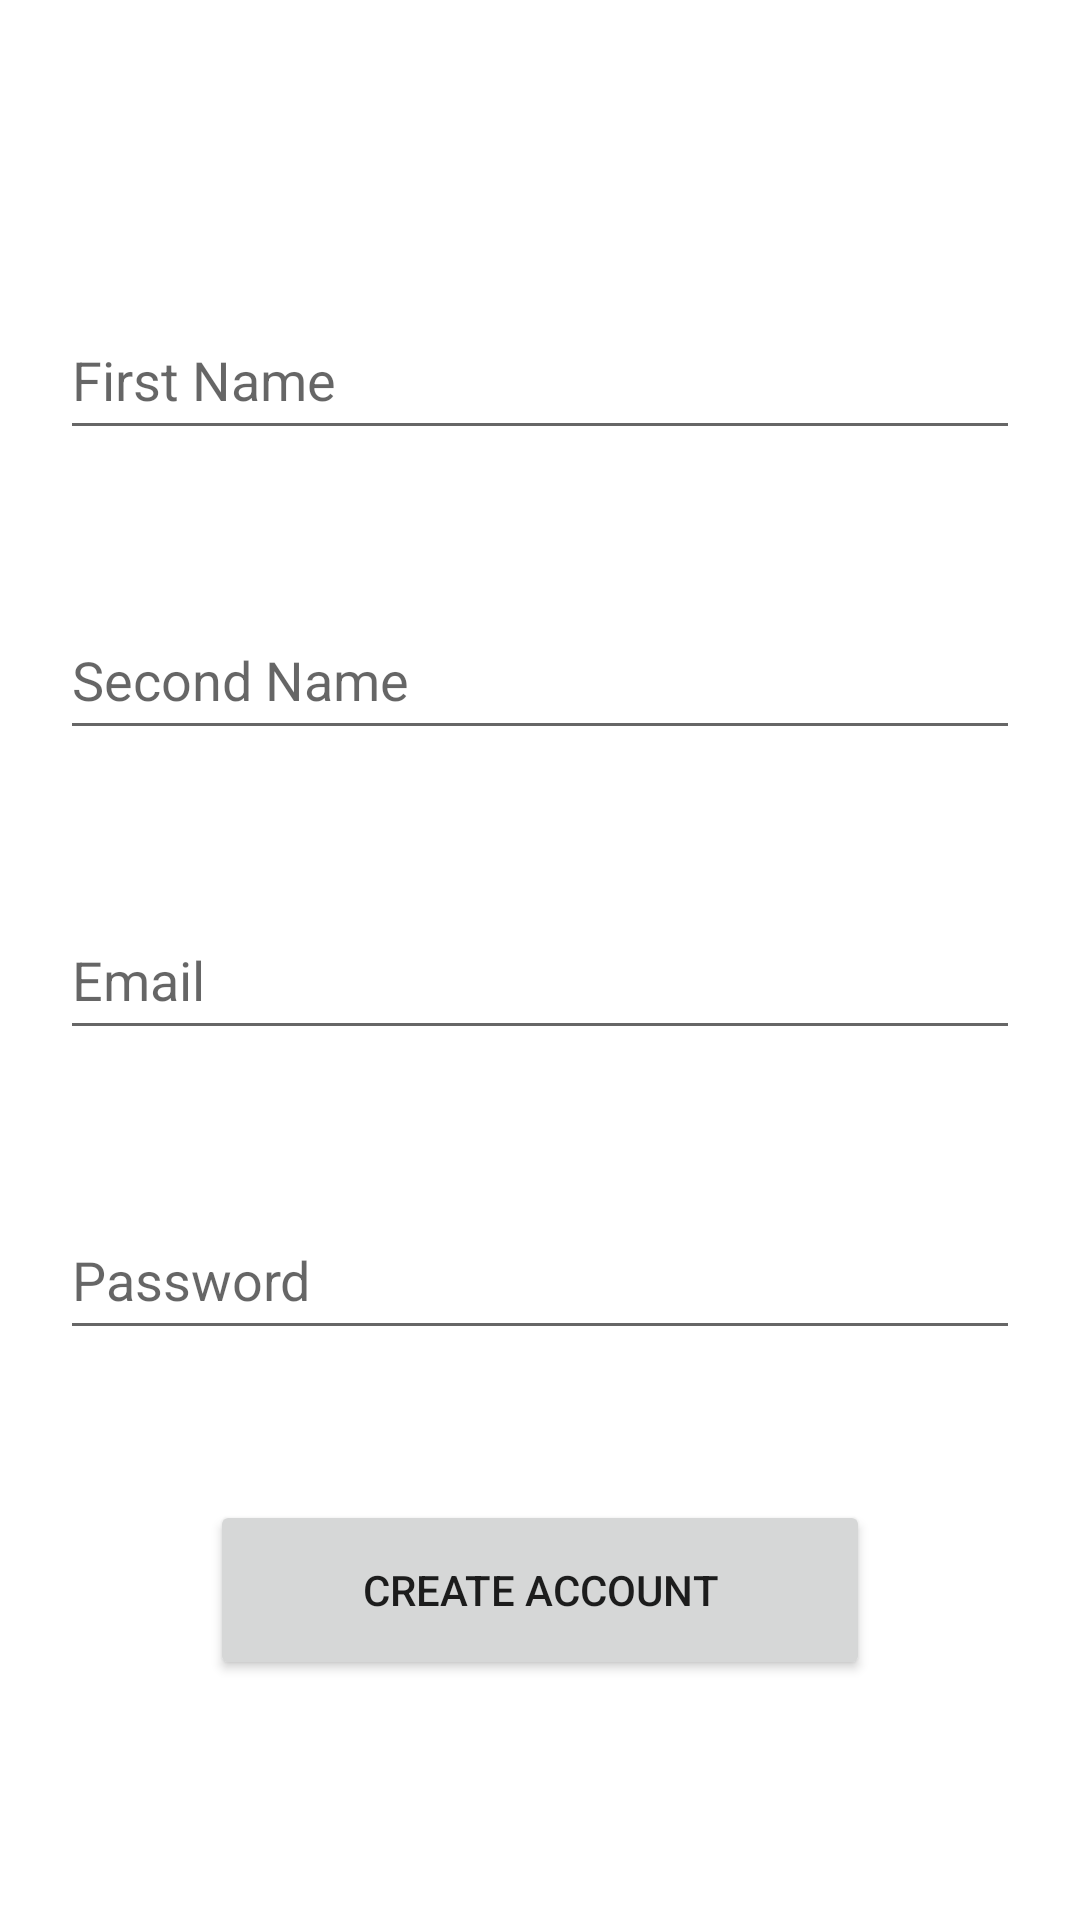

Reconstruct the res/layout file that produces this screen, plus the resources it refers to.
<!-- AndroidManifest.xml: application theme Theme.RegisterSQL -->
<!-- res/layout/activity_main.xml -->
<?xml version="1.0" encoding="utf-8"?>
<RelativeLayout xmlns:android="http://schemas.android.com/apk/res/android"
    xmlns:app="http://schemas.android.com/apk/res-auto"
    xmlns:tools="http://schemas.android.com/tools"
    android:layout_width="match_parent"
    android:layout_height="match_parent"
    tools:context=".MainActivity">

    <EditText
        android:id="@+id/edtname"
        android:layout_width="320dp"
        android:layout_height="50dp"
        android:layout_centerHorizontal="true"
        android:layout_marginTop="100dp"
        android:ems="10"
        android:hint="First Name"
        android:inputType="textPersonName" />

    <EditText
        android:id="@+id/txtname"
        android:layout_width="320dp"
        android:layout_height="50dp"
        android:layout_centerHorizontal="true"
        android:layout_marginTop="200dp"
        android:ems="10"
        android:hint="Second Name"
        android:inputType="textPersonName" />

    <EditText
        android:id="@+id/Emailtxt"
        android:layout_width="320dp"
        android:layout_height="50dp"
        android:layout_centerHorizontal="true"
        android:layout_marginTop="300dp"
        android:ems="10"
        android:hint="Email"
        android:inputType="textEmailAddress" />

    <EditText
        android:id="@+id/txtpass"
        android:layout_width="320dp"
        android:layout_height="50dp"
        android:layout_centerHorizontal="true"
        android:layout_marginTop="400dp"
        android:ems="10"
        android:hint="Password"
        android:inputType="textPassword" />

    <Button
        android:id="@+id/btncreate"
        android:layout_width="220dp"
        android:layout_height="60dp"
        android:layout_centerHorizontal="true"
        android:layout_marginTop="500dp"
        android:text="Create Account" />
</RelativeLayout>
<!-- resources referenced by this layout -->
<resources>
  <style name="Theme.RegisterSQL" parent="Theme.MaterialComponents.DayNight.DarkActionBar">
          
          <item name="colorPrimary">@color/purple_500</item>
          <item name="colorPrimaryVariant">@color/purple_700</item>
          <item name="colorOnPrimary">@color/white</item>
          
          <item name="colorSecondary">@color/teal_200</item>
          <item name="colorSecondaryVariant">@color/teal_700</item>
          <item name="colorOnSecondary">@color/black</item>
          
          <item name="android:statusBarColor">?attr/colorPrimaryVariant</item>
          
      </style>
  <!-- not gathered from this repository: default colours our renderer supplied (Android Studio template values) -->
  <color name="purple_500">#FF6200EE</color>
  <color name="purple_700">#FF3700B3</color>
  <color name="teal_200">#FF03DAC5</color>
  <color name="teal_700">#FF018786</color>
  <color name="black">#FF000000</color>
  <color name="white">#FFFFFFFF</color>
</resources>
